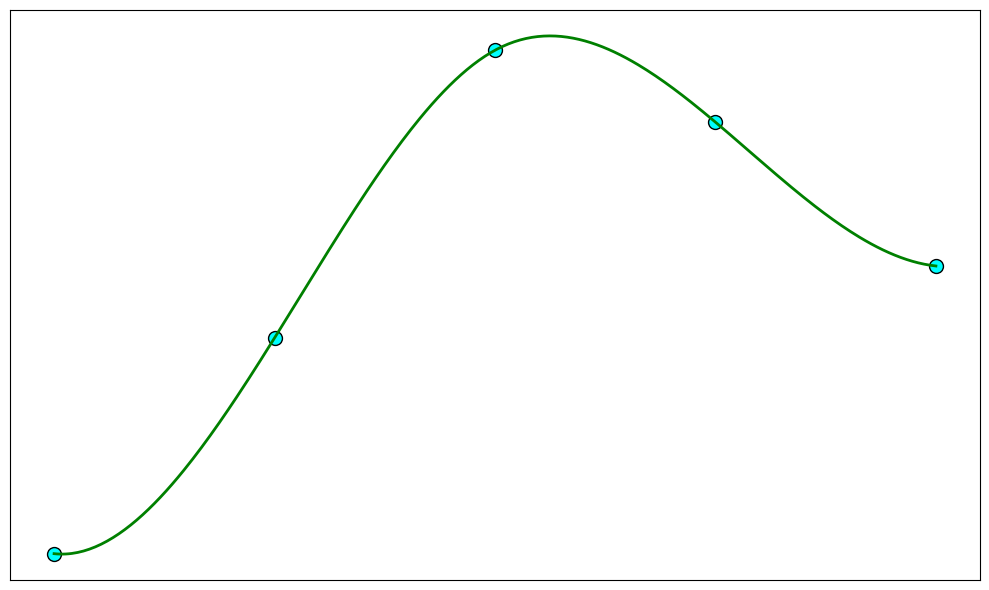

Write Python code to recreate this figure.
import numpy as np
import matplotlib.pyplot as plt
from scipy.interpolate import make_interp_spline

# Data for plotting
decades = np.array([1950, 1960, 1970, 1980, 1990])
influence_scores = np.array([35, 50, 70, 65, 55])

# Generate a smooth curve using spline interpolation
decades_smooth = np.linspace(decades.min(), decades.max(), 300)
spline = make_interp_spline(decades, influence_scores, k=3)
influence_scores_smooth = spline(decades_smooth)

# Plot setup with new colors
plt.figure(figsize=(10, 6))
plt.scatter(decades, influence_scores, color='cyan', s=100, edgecolor='black')
plt.plot(decades_smooth, influence_scores_smooth, color='green', linestyle='-', linewidth=2)

plt.xticks([])
plt.yticks([])

plt.tight_layout()

plt.show()
